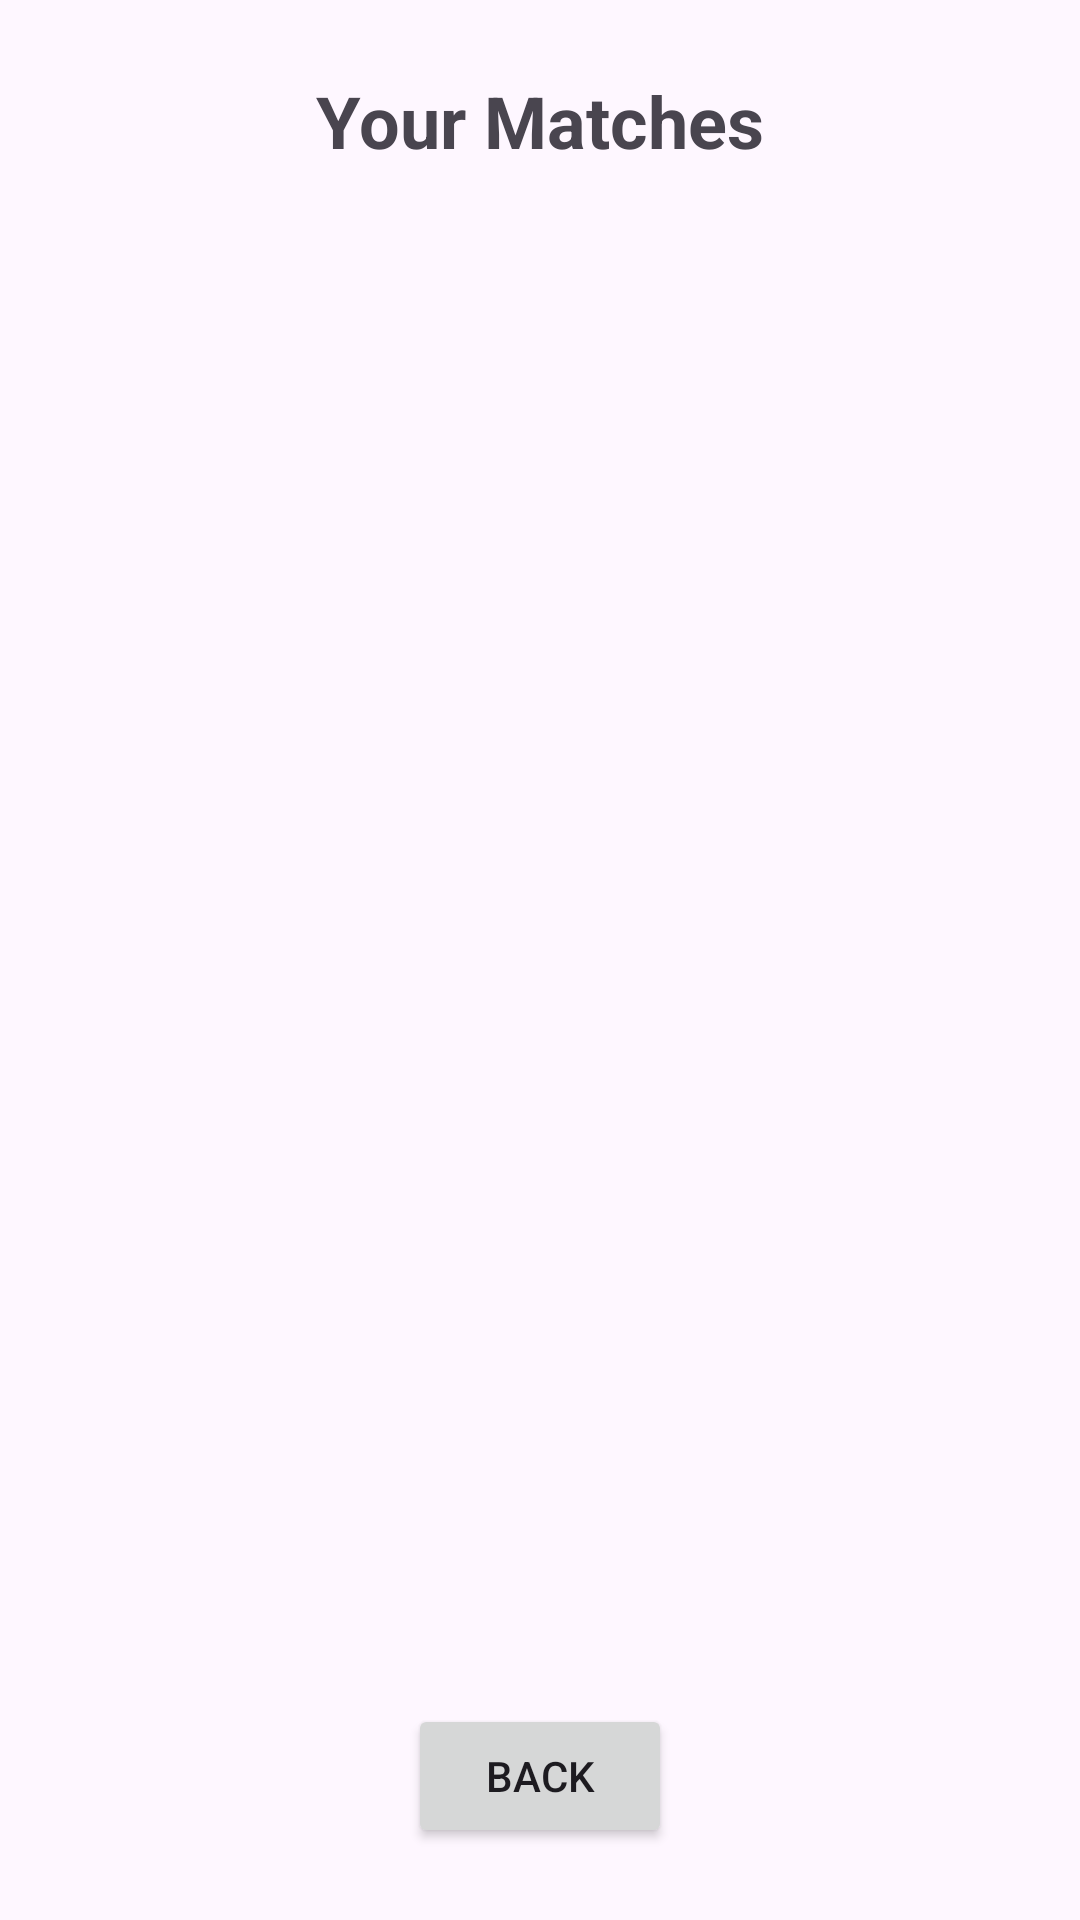

Layout XML and referenced resources for this Android screen:
<!-- AndroidManifest.xml: application theme Theme.Pioneers -->
<!-- res/layout/activity_matches_list.xml -->
<?xml version="1.0" encoding="utf-8"?>
<androidx.constraintlayout.widget.ConstraintLayout xmlns:android="http://schemas.android.com/apk/res/android"
    xmlns:app="http://schemas.android.com/apk/res-auto"
    xmlns:tools="http://schemas.android.com/tools"
    android:id="@+id/main"
    android:layout_width="match_parent"
    android:layout_height="match_parent"
    tools:context=".presentation.MatchesList">

    <TextView
        android:id="@+id/titleTextView"
        android:layout_width="wrap_content"
        android:layout_height="wrap_content"
        android:layout_marginTop="24dp"
        android:text="Your Matches"
        android:textSize="24sp"
        android:textStyle="bold"
        app:layout_constraintEnd_toEndOf="parent"
        app:layout_constraintStart_toStartOf="parent"
        app:layout_constraintTop_toTopOf="parent" />

    <androidx.recyclerview.widget.RecyclerView
        android:id="@+id/matchesRecyclerView"
        android:layout_width="0dp"
        android:layout_height="0dp"
        android:layout_marginStart="16dp"
        android:layout_marginTop="16dp"
        android:layout_marginEnd="16dp"
        android:layout_marginBottom="16dp"
        app:layout_constraintBottom_toTopOf="@+id/backButton"
        app:layout_constraintEnd_toEndOf="parent"
        app:layout_constraintStart_toStartOf="parent"
        app:layout_constraintTop_toBottomOf="@+id/titleTextView" />

    <Button
        android:id="@+id/backButton"
        android:layout_width="wrap_content"
        android:layout_height="wrap_content"
        android:layout_marginBottom="24dp"
        android:text="Back"
        app:layout_constraintBottom_toBottomOf="parent"
        app:layout_constraintEnd_toEndOf="parent"
        app:layout_constraintStart_toStartOf="parent" />

    <TextView
        android:id="@+id/emptyMatchesText"
        android:layout_width="wrap_content"
        android:layout_height="wrap_content"
        android:text="No matches found yet"
        android:textSize="18sp"
        android:visibility="gone"
        app:layout_constraintBottom_toBottomOf="@+id/matchesRecyclerView"
        app:layout_constraintEnd_toEndOf="@+id/matchesRecyclerView"
        app:layout_constraintStart_toStartOf="@+id/matchesRecyclerView"
        app:layout_constraintTop_toTopOf="@+id/matchesRecyclerView" />

</androidx.constraintlayout.widget.ConstraintLayout>
<!-- resources referenced by this layout -->
<resources>
  <style name="Theme.Pioneers" parent="Base.Theme.Pioneers" />
  <style name="Base.Theme.Pioneers" parent="Theme.Material3.DayNight.NoActionBar">
          
          
      </style>
</resources>
